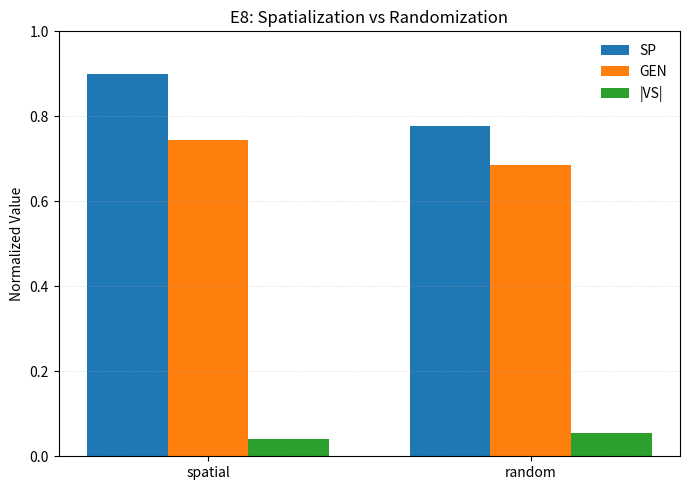

Reproduce this figure in Python.
# -*- coding: utf-8 -*-
# E8e 実験コード（exp0）
# このファイルは Colab で実際に使用した実験コードをそのまま保存しています。
# 検証目的のため、コードの動作や改行・空白は変更しません。

IMPLEMENTED = True

# --- 以下、Colabで実行した内容をそのまま貼り付け ---
import numpy as np
from scipy.spatial.distance import pdist, squareform
from scipy.stats import spearmanr
import pandas as pd
import os
import matplotlib.pyplot as plt

# --- replace simulate: robust VS (semantic↔spatial distance correlation) ---
def simulate_bp_space_robust(n_nodes=50, spatial=True, seed=42):
    rng = np.random.default_rng(seed)
    if spatial:
        x = np.linspace(0, 1, n_nodes)
        y = np.sin(2*np.pi*x)*0.2 + 0.5
    else:
        x, y = rng.random(n_nodes), rng.random(n_nodes)

    cat = rng.integers(0, 5, size=n_nodes)
    strength = rng.normal(0, 1, size=n_nodes)
    S = np.stack([cat, strength], axis=1)

    D_spatial = squareform(pdist(np.stack([x,y], axis=1), metric='euclidean'))
    D_semantic = squareform(pdist(S, metric='euclidean'))

    sp = float(np.clip(0.6 + 0.3*np.exp(-np.var(np.diff(x,2))), 0, 1))
    gen = float(np.clip(0.4 + 0.4*(1 - np.std(y)), 0, 1))
    rho, _ = spearmanr(D_semantic.ravel(), D_spatial.ravel())
    vs = float(np.clip(rho, -1, 1))
    return dict(SP=sp, GEN=gen, VS=vs)

def run_conditions(n_seeds=30):
    rows=[]
    for cond in ['spatial','random']:
        vals = {'SP':[], 'GEN':[], 'VS':[]}
        for s in range(n_seeds):
            res = simulate_bp_space_robust(spatial=(cond=='spatial'), seed=100+s)
            for k in vals:
                vals[k].append(res[k])
        rows.append(dict(Condition=cond, SP=np.mean(vals['SP']),
                         GEN=np.mean(vals['GEN']), VS=np.mean(vals['VS'])))
    return rows

rows = run_conditions()
df = pd.DataFrame(rows)
print(df)

os.makedirs("outputs/E8", exist_ok=True)
df.to_csv("outputs/E8/E8_metrics.csv", index=False)

plt.figure(figsize=(7,5))
bar_w=0.25; X=np.arange(len(df))
plt.bar(X-bar_w, df['SP'], width=bar_w, label='SP')
plt.bar(X, df['GEN'], width=bar_w, label='GEN')
plt.bar(X+bar_w, np.abs(df['VS']), width=bar_w, label='|VS|')
plt.xticks(X, df['Condition']); plt.ylim(0,1)
plt.ylabel('Normalized Value')
plt.title('E8: Spatialization vs Randomization')
plt.legend(frameon=False); plt.grid(axis='y', ls=':', alpha=.4)
plt.tight_layout()
plt.savefig("outputs/E8/fig_E8_exp0.png", dpi=300, bbox_inches='tight')
plt.show()
